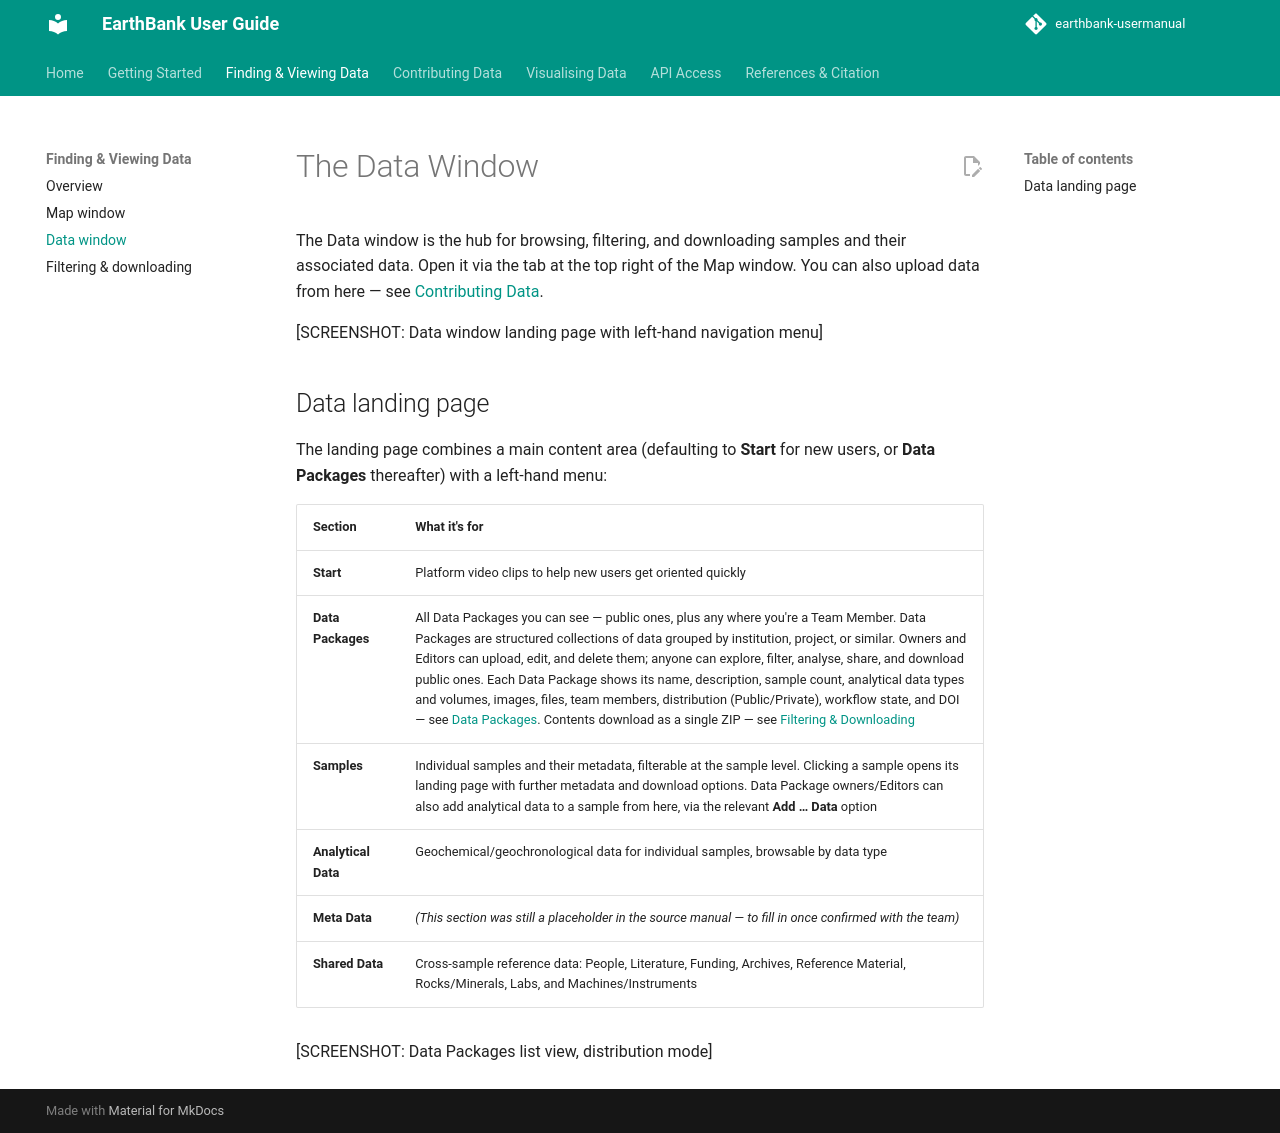

repository: ware-bryant/earthbank-usermanual · page: 01_finding-and-viewing-data/data-window/index.html · generator: mkdocs

# The Data Window

The Data window is the hub for browsing, filtering, and downloading samples and their associated data. Open it via the tab at the top right of the Map window. You can also upload data from here — see [Contributing Data](../02_contributing-data/README.md).

[SCREENSHOT: Data window landing page with left-hand navigation menu]

## Data landing page

The landing page combines a main content area (defaulting to **Start** for new users, or **Data Packages** thereafter) with a left-hand menu:

| Section | What it's for |
|---|---|
| **Start** | Platform video clips to help new users get oriented quickly |
| **Data Packages** | All Data Packages you can see — public ones, plus any where you're a Team Member. Data Packages are structured collections of data grouped by institution, project, or similar. Owners and Editors can upload, edit, and delete them; anyone can explore, filter, analyse, share, and download public ones. Each Data Package shows its name, description, sample count, analytical data types and volumes, images, files, team members, distribution (Public/Private), workflow state, and DOI — see [Data Packages](../02_contributing-data/data-packages.md). Contents download as a single ZIP — see [Filtering & Downloading](filtering-and-downloading.md) |
| **Samples** | Individual samples and their metadata, filterable at the sample level. Clicking a sample opens its landing page with further metadata and download options. Data Package owners/Editors can also add analytical data to a sample from here, via the relevant **Add … Data** option |
| **Analytical Data** | Geochemical/geochronological data for individual samples, browsable by data type |
| **Meta Data** | *(This section was still a placeholder in the source manual — to fill in once confirmed with the team)* |
| **Shared Data** | Cross-sample reference data: People, Literature, Funding, Archives, Reference Material, Rocks/Minerals, Labs, and Machines/Instruments |

[SCREENSHOT: Data Packages list view, distribution mode]
